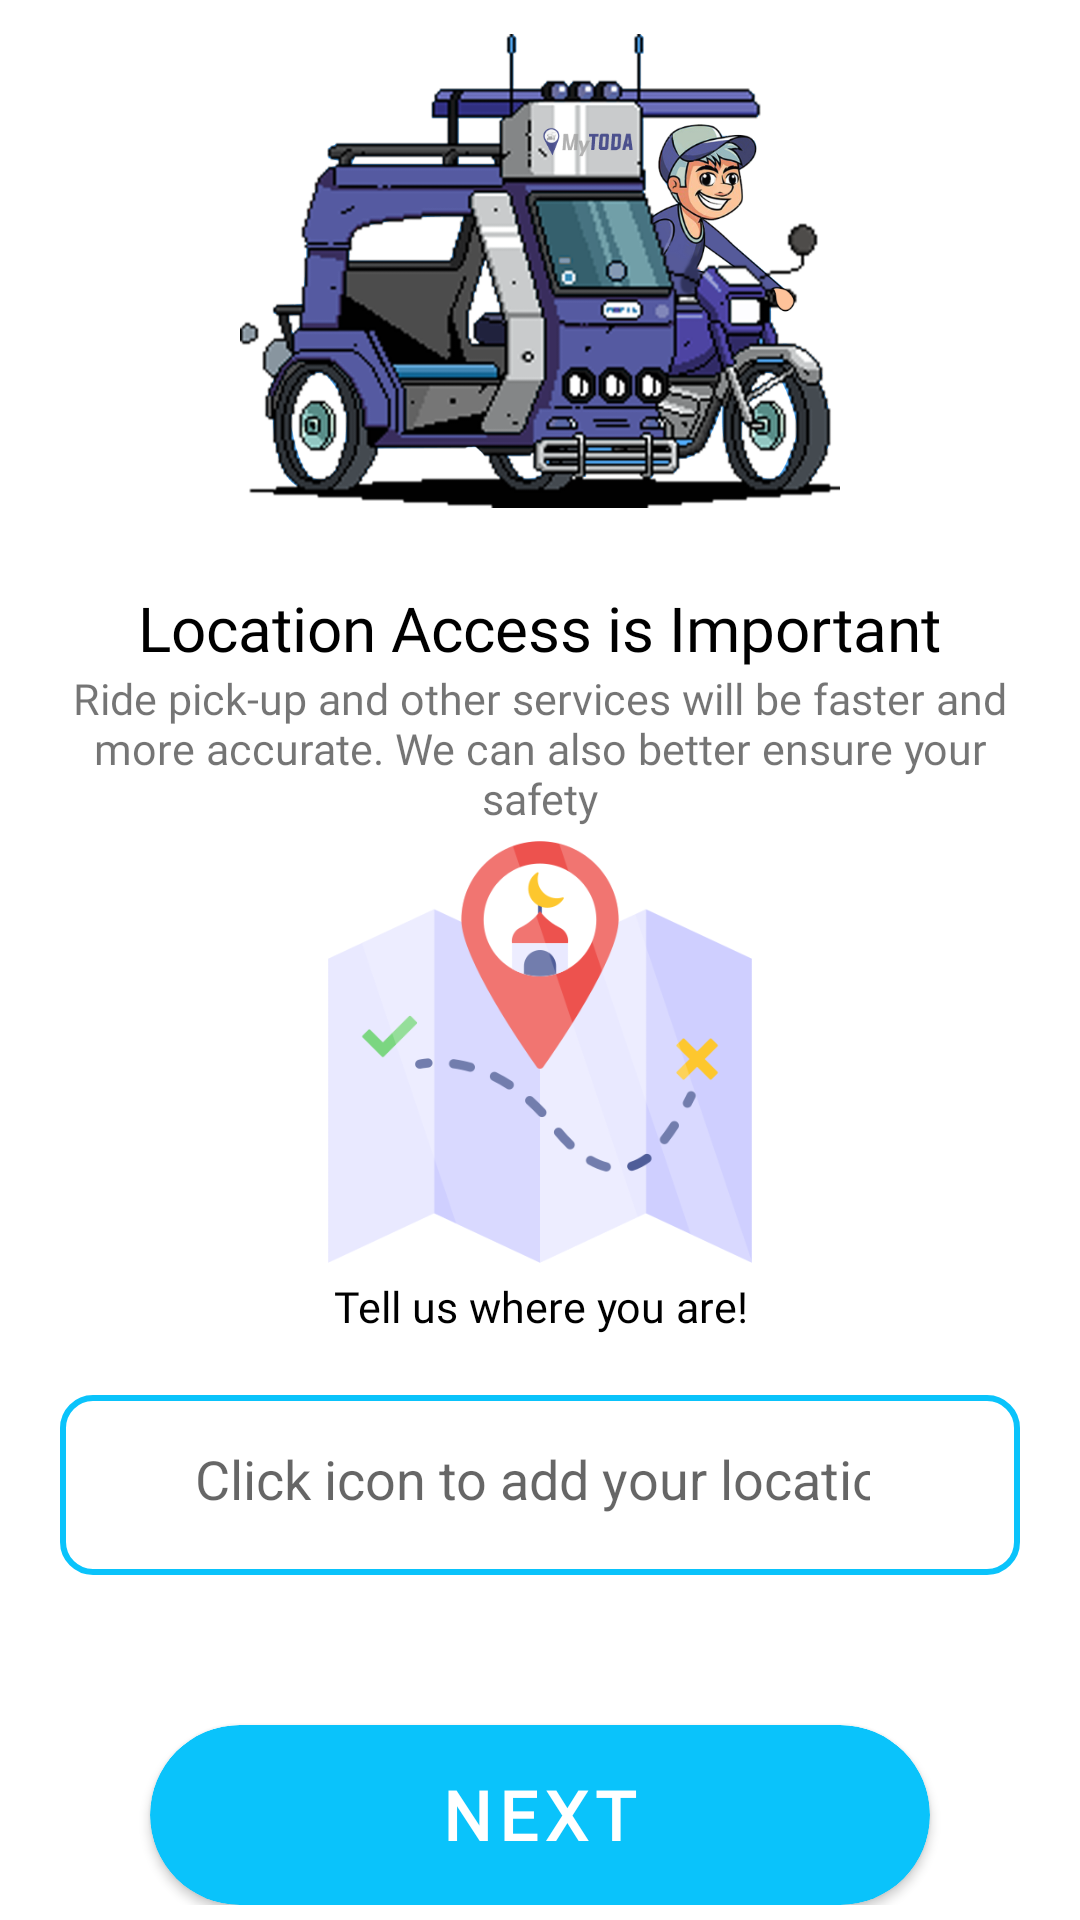

The Android layout XML behind this screen, and the referenced resources:
<!-- AndroidManifest.xml: application theme Theme.TGrab -->
<!-- res/layout/activity_passenger_location.xml -->
<?xml version="1.0" encoding="utf-8"?>
<androidx.constraintlayout.widget.ConstraintLayout
    xmlns:android="http://schemas.android.com/apk/res/android"
    xmlns:app="http://schemas.android.com/apk/res-auto"
    xmlns:tools="http://schemas.android.com/tools"
    android:layout_width="match_parent"
    android:layout_height="match_parent"
    tools:context=".passenger_location">

    <androidx.constraintlayout.widget.ConstraintLayout
        android:layout_width="0dp"
        android:layout_height="wrap_content"
        app:layout_constraintStart_toStartOf="parent"
        app:layout_constraintEnd_toEndOf="parent"
        app:layout_constraintTop_toTopOf="parent"
        app:layout_constraintBottom_toBottomOf="parent">

        <ImageView
            android:id="@+id/logo"
            android:layout_width="200dp"
            android:layout_height="170dp"
            android:src="@drawable/logo"
            app:layout_constraintTop_toTopOf="parent"
            app:layout_constraintStart_toStartOf="parent"
            app:layout_constraintEnd_toEndOf="parent"
            android:contentDescription="@string/todo"/>

        <LinearLayout
            android:id="@+id/layout"
            android:padding="20dp"
            android:layout_width="0dp"
            android:layout_height="wrap_content"
            app:layout_constraintTop_toBottomOf="@id/logo"
            app:layout_constraintStart_toStartOf="parent"
            android:gravity="center"
            android:orientation="vertical"
            app:layout_constraintEnd_toEndOf="parent">

            <TextView
                android:layout_width="wrap_content"
                android:layout_height="wrap_content"
                android:text="@string/location_access_is_important"
                android:textSize="10pt"
                android:textColor="@color/black"
                android:textAlignment="center"
                android:fontFamily="@font/comfortaa_bold"/>

            <TextView
                android:layout_width="wrap_content"
                android:layout_height="wrap_content"
                android:text="@string/location_info"
                android:textSize="7pt"
                android:textAlignment="center"
                android:fontFamily="@font/comfortaa"/>

            <ImageView
                android:layout_width="150dp"
                android:layout_height="150dp"
                android:src="@drawable/map"
                android:contentDescription="@string/todo"/>

            <TextView
                android:layout_width="wrap_content"
                android:layout_height="wrap_content"
                android:text="@string/tell_us_where_you_are"
                android:textSize="7pt"
                android:textAlignment="center"
                android:textColor="@color/black"
                android:fontFamily="@font/comfortaa"/>

            <androidx.constraintlayout.widget.ConstraintLayout
                android:layout_marginTop="20dp"
                android:layout_width="match_parent"
                android:layout_height="60dp"
                android:orientation="horizontal"
                android:background="@drawable/input_border"
                android:gravity="center_vertical"
                android:padding="10dp">

               <ImageView
                   app:layout_constraintStart_toStartOf="parent"
                   app:layout_constraintTop_toTopOf="parent"
                   app:layout_constraintBottom_toBottomOf="parent"
                   android:layout_width="25dp"
                   android:layout_height="25dp"
                   android:src="@drawable/my_location"
                   android:contentDescription="@string/todo"
                   android:id="@+id/location_icon"
                   app:tint="#0AC3FB" />

                <EditText
                    app:layout_constraintStart_toEndOf="@id/location_icon"
                    app:layout_constraintTop_toTopOf="parent"
                    app:layout_constraintBottom_toBottomOf="parent"
                    app:layout_constraintEnd_toStartOf="@id/location_add"
                    android:layout_width="0dp"
                    android:layout_height="wrap_content"
                    android:background="@color/white"
                    android:padding="10dp"
                    android:hint="@string/click_icon_to_add_your_location"
                    android:inputType="text"
                    android:autofillHints="no"
                    android:id="@+id/location_edit"/>

                <ImageView
                    android:id="@+id/location_add"
                    app:layout_constraintEnd_toEndOf="parent"
                    app:layout_constraintTop_toTopOf="parent"
                    app:layout_constraintBottom_toBottomOf="parent"
                    android:layout_width="30dp"
                    android:layout_height="30dp"
                    android:src="@drawable/ic_baseline_add_location_alt_24"
                    android:contentDescription="@string/todo"
                    app:tint="#0AC3FB" />

            </androidx.constraintlayout.widget.ConstraintLayout>

        </LinearLayout>

        <androidx.cardview.widget.CardView
            android:layout_marginTop="30dp"
            android:layout_width="0dp"
            android:layout_height="60dp"
            android:layout_marginStart="50dp"
            android:layout_marginEnd="50dp"
            app:layout_constraintTop_toBottomOf="@id/layout"
            app:cardBackgroundColor="#0AC3FB"
            app:layout_constraintStart_toStartOf="parent"
            app:layout_constraintEnd_toEndOf="parent"
            android:id="@+id/next_btn"
            app:cardCornerRadius="30dp">

            <TextView
                android:layout_width="wrap_content"
                android:layout_height="wrap_content"
                android:text="@string/next"
                android:fontFamily="@font/comfortaa_bold"
                android:layout_gravity="center"
                android:textAllCaps="true"
                android:letterSpacing=".1"
                android:textColor="@color/white"
                android:textSize="11pt"
                android:textStyle="bold"
                />

        </androidx.cardview.widget.CardView>

    </androidx.constraintlayout.widget.ConstraintLayout>

</androidx.constraintlayout.widget.ConstraintLayout>
<!-- resources referenced by this layout -->
<resources>
  <!-- drawable input_border (drawable) -->
  <?xml version="1.0" encoding="utf-8"?>
  <shape xmlns:android="http://schemas.android.com/apk/res/android">
  
      <corners android:radius="10dp"/>
      <stroke android:color="#0AC3FB"
          android:width="2dp"/>
  
  </shape>
  <!-- drawable logo: jpg bitmap (drawable-v24, 372744 bytes) -->
  <!-- drawable map: png bitmap (drawable-v24, 28384 bytes) -->
  <string name="click_icon_to_add_your_location">Click icon to add your location</string>
  <string name="location_access_is_important">Location Access is Important</string>
  <string name="location_info">Ride pick-up and other services will be faster and more accurate. We can also better ensure your safety</string>
  <string name="next">Next</string>
  <string name="tell_us_where_you_are">Tell us where you are!</string>
  <string name="todo">TODO</string>
  <style name="Theme.TGrab" parent="Theme.MaterialComponents.DayNight.NoActionBar">
          
          <item name="colorPrimary">@color/purple_500</item>
          <item name="colorPrimaryVariant">#0AC3FB</item>
          <item name="colorOnPrimary">@color/white</item>
          
          <item name="colorSecondary">@color/teal_200</item>
          <item name="colorSecondaryVariant">@color/teal_700</item>
          <item name="colorOnSecondary">@color/black</item>
          
          <item name="android:statusBarColor" tools:targetApi="l">?attr/colorPrimaryVariant</item>
          
      </style>
  <!-- not gathered from this repository: default colours our renderer supplied (Android Studio template values) -->
  <color name="purple_500">#FF6200EE</color>
  <color name="teal_200">#FF03DAC5</color>
  <color name="teal_700">#FF018786</color>
  <color name="black">#FF000000</color>
  <color name="white">#FFFFFFFF</color>
</resources>
